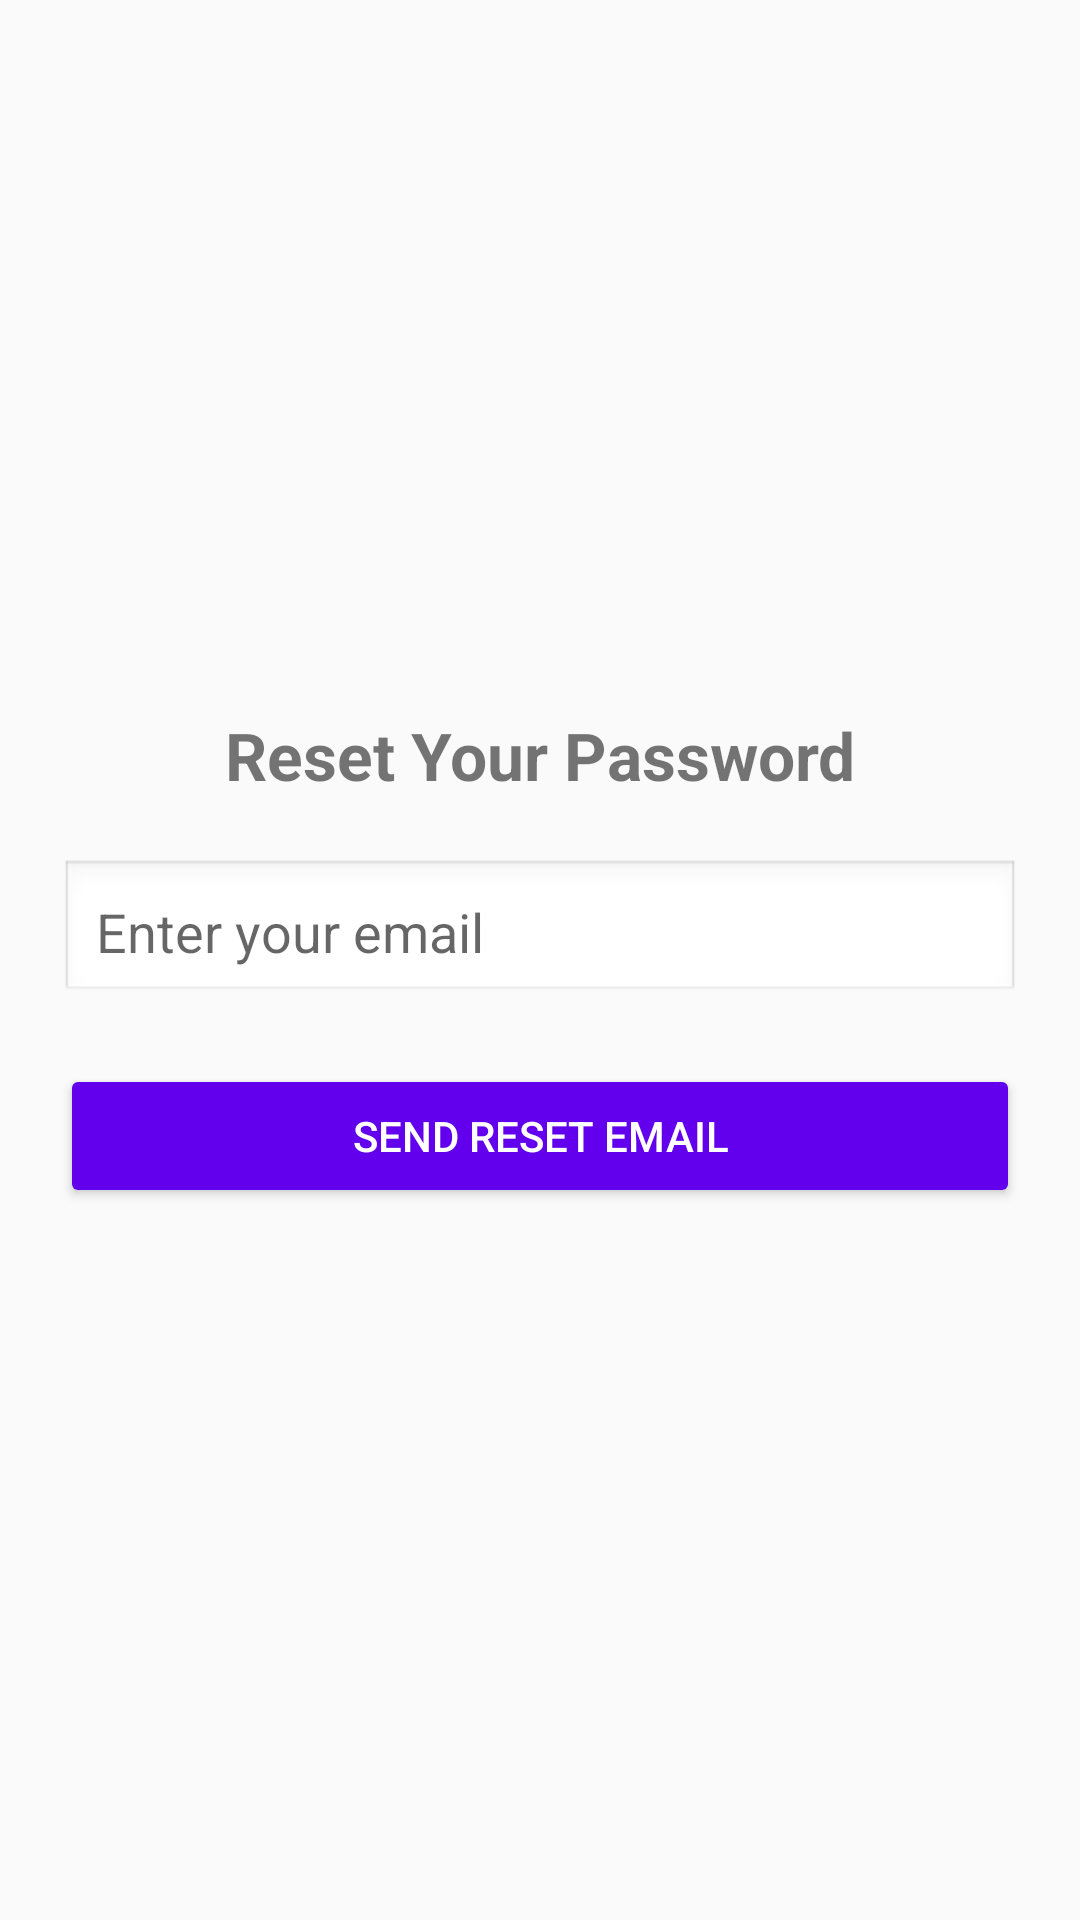

This screen was rendered from an Android layout file. Write that file and the resources it references.
<!-- AndroidManifest.xml: application theme Theme.NEWSAPP -->
<!-- res/layout/activity_forgot_password.xml -->
<?xml version="1.0" encoding="utf-8"?>
<LinearLayout xmlns:android="http://schemas.android.com/apk/res/android"
    android:layout_width="match_parent"
    android:layout_height="match_parent"
    android:orientation="vertical"
    android:gravity="center"
    android:padding="20dp">

    <TextView
        android:layout_width="wrap_content"
        android:layout_height="wrap_content"
        android:text="Reset Your Password"
        android:textSize="22sp"
        android:textStyle="bold"
        android:layout_marginBottom="20dp"/>

    <EditText
        android:id="@+id/emailEditText"
        android:layout_width="match_parent"
        android:layout_height="wrap_content"
        android:hint="Enter your email"
        android:inputType="textEmailAddress"
        android:padding="12dp"
        android:background="@android:drawable/edit_text"
        android:layout_marginBottom="20dp"/>

    <Button
        android:id="@+id/resetPasswordButton"
        android:layout_width="match_parent"
        android:layout_height="wrap_content"
        android:text="Send Reset Email"
        android:backgroundTint="@color/primary"
        android:textColor="@android:color/white"
        android:padding="12dp"/>

</LinearLayout>
<!-- resources referenced by this layout -->
<resources>
  <color name="primary">#FF6200EE</color>
  <style name="Theme.NEWSAPP" parent="Theme.AppCompat.Light.NoActionBar">
          
          <item name="colorPrimary">@color/purple_500</item>
          <item name="colorPrimaryVariant">@color/purple_700</item>
          <item name="colorOnPrimary">@color/white</item>
          <item name="colorSecondary">@color/teal_200</item>
      </style>
  <color name="purple_500">#FF6200EE</color>
  <color name="purple_700">#FF3700B3</color>
  <color name="white">#FFFFFF</color>
  <color name="teal_200">#FF03DAC5</color>
</resources>
